Run: headless pygame with SDL's dummy video driver; simulated clock (each Clock.tick advances the game by its frame time, no real sleeping); random seed 0; keys injected as events and as key.get_pressed() state; no mouse input.
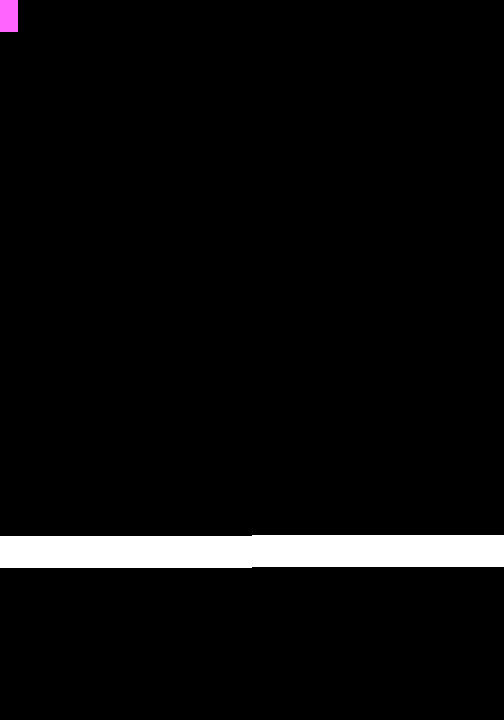
Frame 1 of 4 · flips 1–60 · no input
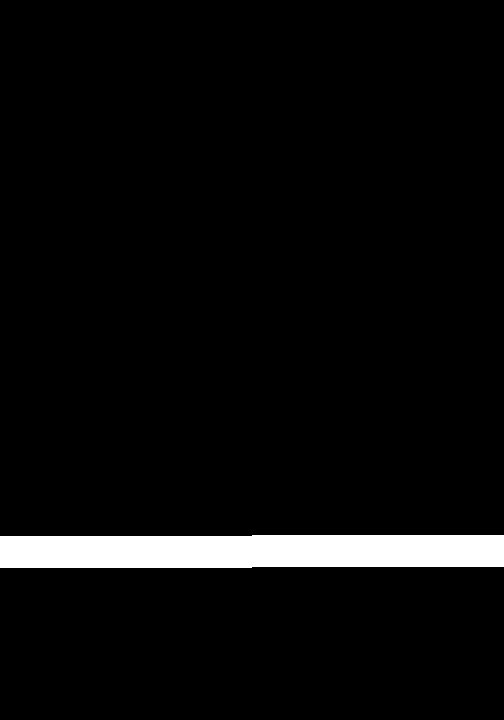
Frame 2 of 4 · flips 61–180 · tapped SPACE, RETURN · held RIGHT (→), D
Frame 3 of 4 · flips 181–300 · held DOWN (↓), S · screen unchanged from frame 2, image omitted
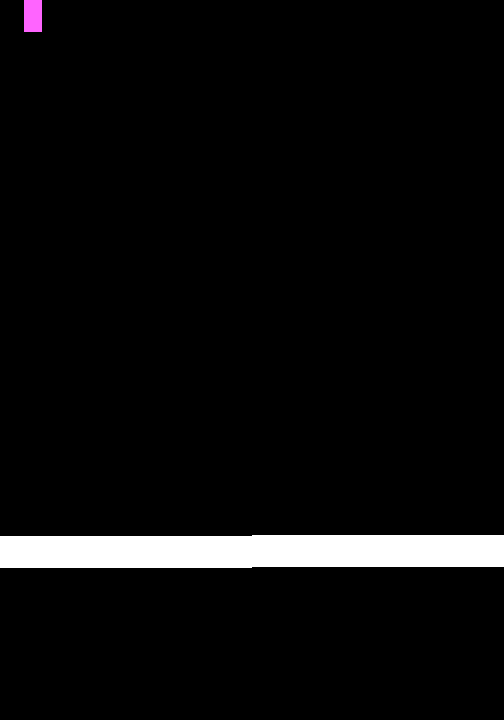
Frame 4 of 4 · flips 301–420 · held LEFT (←), A, UP (↑), W

The pygame program that drew these frames:

import pygame
#hello my name is sophie
#hi my name is can
class Ground:
    def __init__(self, x, y, width, height) -> None:
        grounds.append(self)
        self.rect = pygame.Rect(x, y, width, height)
        


class JumpMan:
    def __init__(self) -> None:
        self.rect = pygame.Rect(0, 0, 18, 32)
        self.velocity = 0
    def setVelocity(self, direction):
        

        #finds if player is on ground
        self.onGround = False
        for ground in grounds:
            if player.rect.bottom == ground.rect.top:
                self.onGround = True
        print(f"player.onGround= {player.onGround}")


        #increses or decreses velocity
        if direction == 'd' and self.velocity < 0:
            self.velocity += 16 * dt
        elif direction == 'a' and self.velocity > 0:
            self.velocity -= 16 * dt
        elif direction == 'd':
            self.velocity += 8 * dt
        elif direction == 'a':
            self.velocity -= 8 * dt
        
        #velocity cap
        if self.velocity > 8:
            self.velocity = 8
        
        
    
    def update(self):
        #slows the player down if a or d is not pressed
        if friction:
            if self.velocity > -0.5 and self.velocity < -0.5:
                self.velocity = 0
            elif self.velocity > 0:
                self.velocity -= 8 * dt
            elif self.velocity < 0:
                self.velocity += 8 * dt
        
        self.rect.x += self.velocity 



class Barrel:
    def __init__(self) -> None:
        barrels.append(self)


class Monkey:
    def __init__(self) -> None:
        pass

class Render:
    def __init__(self):
        pass
    def ground(self):
        for ground in grounds:
            pygame.draw.rect(screen, (255, 255, 255), ground.rect)
    def player(self):
        pygame.draw.rect(screen, (255, 100, 255), player.rect)




# pygame setup
pygame.init()
screen = pygame.display.set_mode((504, 720))
clock = pygame.time.Clock()
dt = 0

render = Render()

player = JumpMan()


#this list will hold all of the objects it is named after.
#by going throug these list with a for loop you can run a condition on all instencesn of a class 
grounds = []
barrels = []

#place to set up the leval
Ground(0, 536, 252, 32)
Ground(252, 535, 252, 32)

# Example file showing a basic pygame "game loop"
running = True

while running:
    # poll for events
    # pygame.QUIT event means the user clicked X to close your window
    for event in pygame.event.get():
        if event.type == pygame.QUIT:
            running = False
    
    friction = True
    keys = pygame.key.get_pressed()
    if keys[pygame.K_a] or keys[pygame.K_LEFT]:
        friction = False
        player.setVelocity("a")
    elif keys[pygame.K_d] or keys[pygame.K_RIGHT]:
        friction = False
        player.setVelocity("d")

    #updates the player (location)
    player.update()

    # fill the screen with a color to wipe away anything from last frame
    screen.fill("black")

    # RENDER GAME HERE
    render.ground()
    render.player()
    # flip() the display to put your work on screen
    pygame.display.flip()

    # limits FPS to 60
    # dt is delta time in seconds since last frame, used for framerate-
    # independent physics.
    dt = clock.tick(60) / 1000

pygame.quit()
